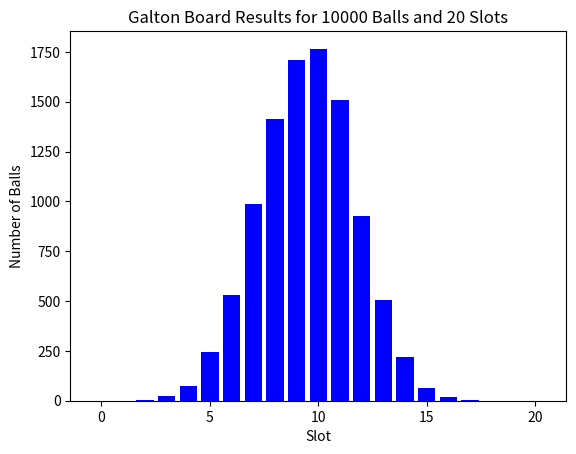

Source code (Python):
#Create A Random Galton Board of Probability Ranges
import random
import matplotlib.pyplot as plt



def simulate_galton_board(num_balls, num_slots):
    slots = [0] * (num_slots + 1)
    for i in range(num_balls):
        pos = 0
        for j in range(num_slots - 1):  # change to num_slots-1
            if random.random() < 0.5:
                pos += 1
        slots[pos] += 1 if pos <= num_slots else 0  # add check for pos > num_slots
    return slots


def print_probability_ranges(num_balls, num_slots):
    slots = simulate_galton_board(num_balls, num_slots)
    total_balls = sum(slots)
    prob_ranges = []
    start_prob = 0
    for count in slots:
        end_prob = start_prob + (count / total_balls)
        prob_ranges.append((start_prob, end_prob))
        start_prob = end_prob
    print(f"Probability Ranges for {num_balls} balls and {num_slots} slots:")
    for i, prob_range in enumerate(prob_ranges):
        print(f"Slot {i}: {prob_range[0]:.2f} - {prob_range[1]:.2f}")
    
    fig, ax = plt.subplots()
    ax.bar(range(num_slots+1), slots, width=0.8, align='center', color='blue')
    ax.set_xlabel('Slot')
    ax.set_ylabel('Number of Balls')
    ax.set_title(f"Galton Board Results for {num_balls} Balls and {num_slots} Slots")
    plt.savefig(f"galton_board_{num_balls}_{num_slots}.png")
    plt.show()

# Example usage:
num_balls = 10000
num_slots = 20
print_probability_ranges(num_balls, num_slots)
